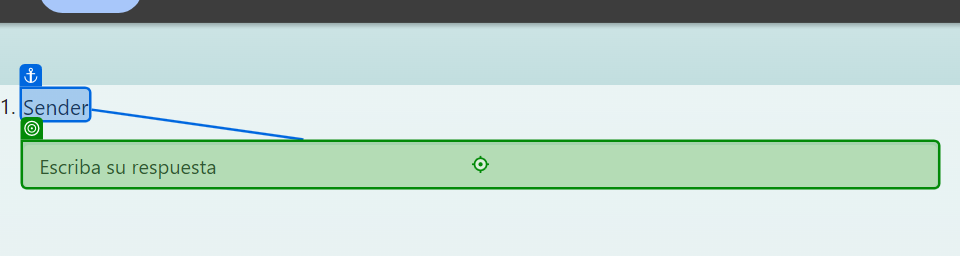
Task: This project gets a transactional item and introduce the corresponding data on a webpage including an Id obtained from a hash generator.
Workflow: Main

Step 1 [then]: type "[TransactionItem.SpecificContent("Sender").ToString]" into the text box in window 'Points Tracker' (chrome.exe)

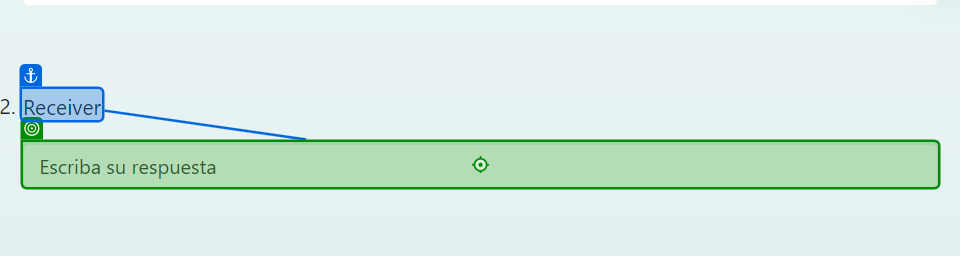
Step 2: type "[TransactionItem.SpecificContent("Receiver").ToString]" into the text box in window 'Points Tracker' (chrome.exe)

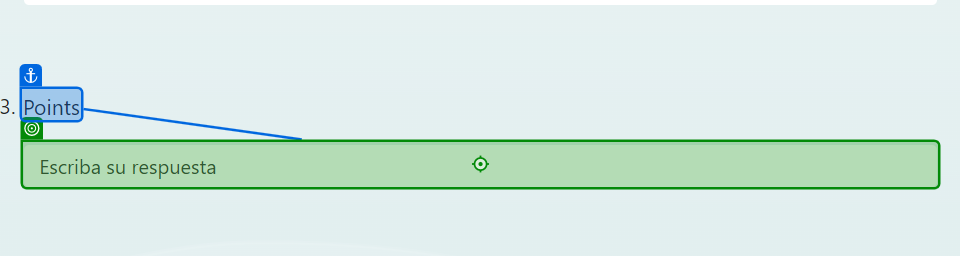
Step 3: type "[TransactionItem.SpecificContent("Points").ToString]" into the text box in window 'Points Tracker' (chrome.exe)

Step 4: Use Browser Chrome: SHA256 - Online Tools in window 'SHA256 - Online Tools' (chrome.exe) (no picture)

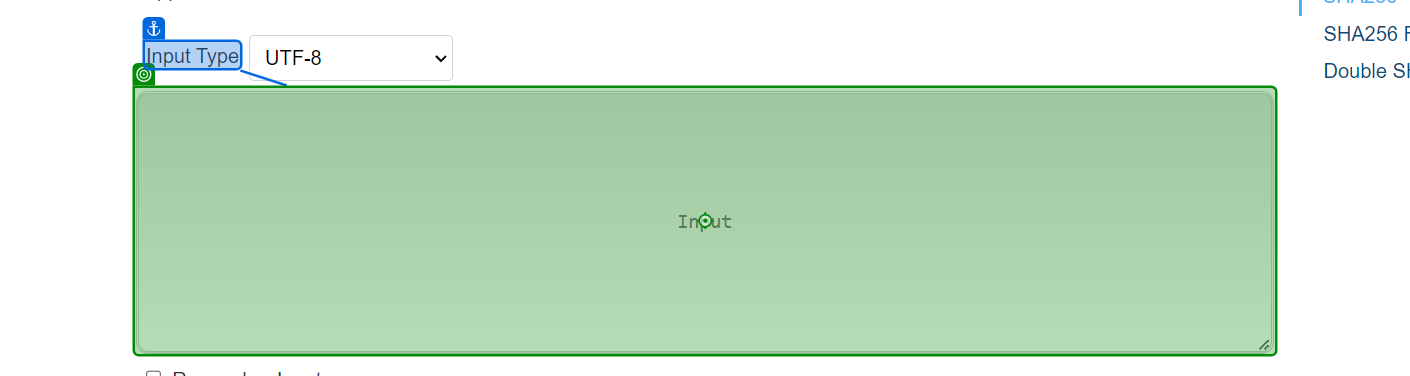
Step 5 [then]: type "[TransactionItem.SpecificContent("Sender").ToString + "\" + TransactionItem.SpecificContent("Receiver").ToString + "\" + TransactionItem.SpecificContent("Points").ToString]" into the text box 'input' in window 'SHA256 - Online Tools' (chrome.exe)

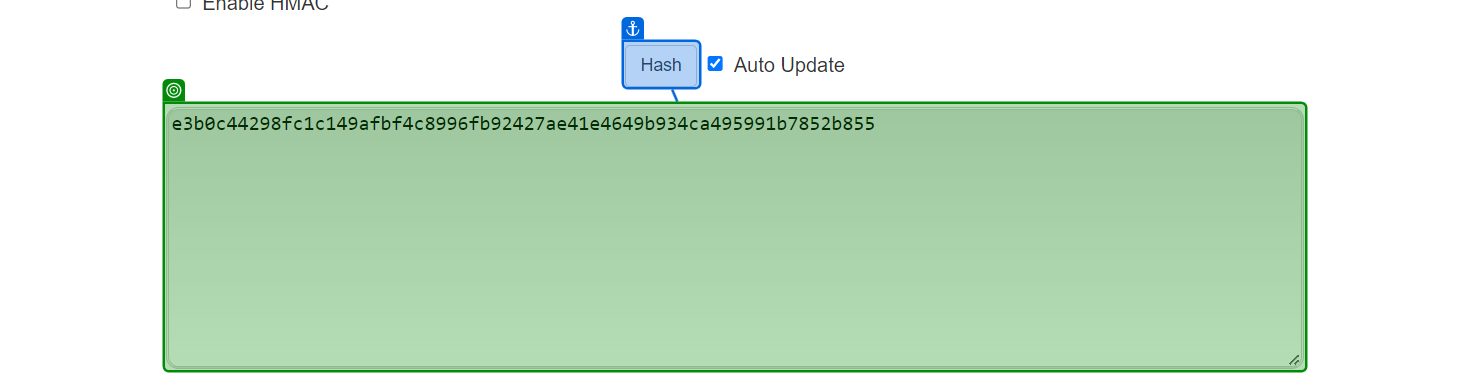
Step 6: get-text from the text box 'output' in window 'SHA256 - Online Tools' (chrome.exe)

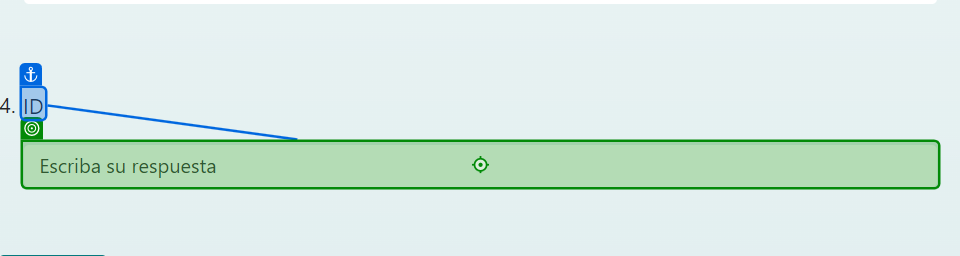
Step 7 [then]: type [SHA_Id] into the text box in window 'Points Tracker' (chrome.exe)

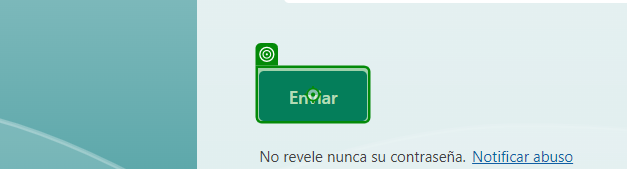
Step 8: click on the button in window 'Points Tracker' (chrome.exe)
